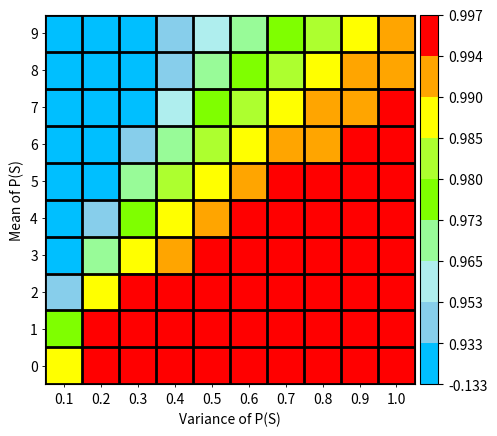

The script that saved this image: (Note: this script raises an exception after producing the figure.)
from mpl_toolkits.axes_grid1.axes_divider import make_axes_locatable
import matplotlib.pyplot as plt
from matplotlib import colors
import numpy as np
import math


def draw_grid(data):
    colors_list = ['deepskyblue', 'skyblue', 'paleturquoise', 'palegreen', 'chartreuse', 'greenyellow', 'yellow', 'orange', 'darkorange', 'red']
    n_colors = 10
    data = data - np.min(data)
    data = data / np.max(data)
    step = 10 ** 15 / n_colors
    bounds = [np.min(data) + math.log(step * i + 0.01) / math.log(step * n_colors + 0.001) for i in range(n_colors)]

    # create discrete colormap
    cmap = colors.ListedColormap(colors_list)
    norm = colors.BoundaryNorm(bounds, cmap.N)

    fig, ax = plt.subplots()
    img = ax.imshow(data, cmap=cmap, norm=norm)

    # draw gridlines
    ax.grid(axis='both', linestyle='-', color='k', linewidth=2)
    ax.set_xticks(np.arange(-.5, 10, 1))
    ax.set_yticks(np.arange(-.5, 10, 1))
    ax.invert_yaxis()
    ax.set_xticklabels([])
    ax.set_yticklabels([])
    ax.set_xticks(np.arange(0, 10, 1), minor=True)
    ax.set_yticks(np.arange(0, 10, 1), minor=True)
    ax.set_xticklabels([y / 10 for y in range(1, 11)], minor=True)
    ax.set_yticklabels([y for y in range(0, 10)], minor=True)

    for tick in ax.xaxis.get_major_ticks():
        tick.tick1line.set_visible(False)
        tick.tick2line.set_visible(False)
        tick.label1.set_visible(False)
        tick.label2.set_visible(False)

    for tick in ax.yaxis.get_major_ticks():
        tick.tick1line.set_visible(False)
        tick.tick2line.set_visible(False)
        tick.label1.set_visible(False)
        tick.label2.set_visible(False)

    plt.ylabel("Mean of P(S)")
    plt.xlabel("Variance of P(S)")

    divider = make_axes_locatable(ax)
    cax = divider.append_axes("right", size="5%", pad=0.05)
    fig.colorbar(img, cax=cax)
    plt.savefig("figs/epistemic_value.png")
    plt.show()


if __name__ == '__main__':
    data = np.zeros([10, 10])
    mu_q = 0
    sigma_q = 1
    for mu_p in range(0, 10):
        for std_index in range(1, 11):
            sigma_p = float(std_index) / 10
            data[mu_p][std_index - 1] = \
                0.5 * math.log(2 * math.pi * sigma_q) \
                + 0.5 \
                - math.log(math.sqrt(2 * math.pi) * sigma_p) \
                - (sigma_q ** 2 + mu_q ** 2 - 2 * mu_q * mu_p + mu_p ** 2) / (2 * (sigma_p ** 2))

    draw_grid(data)
